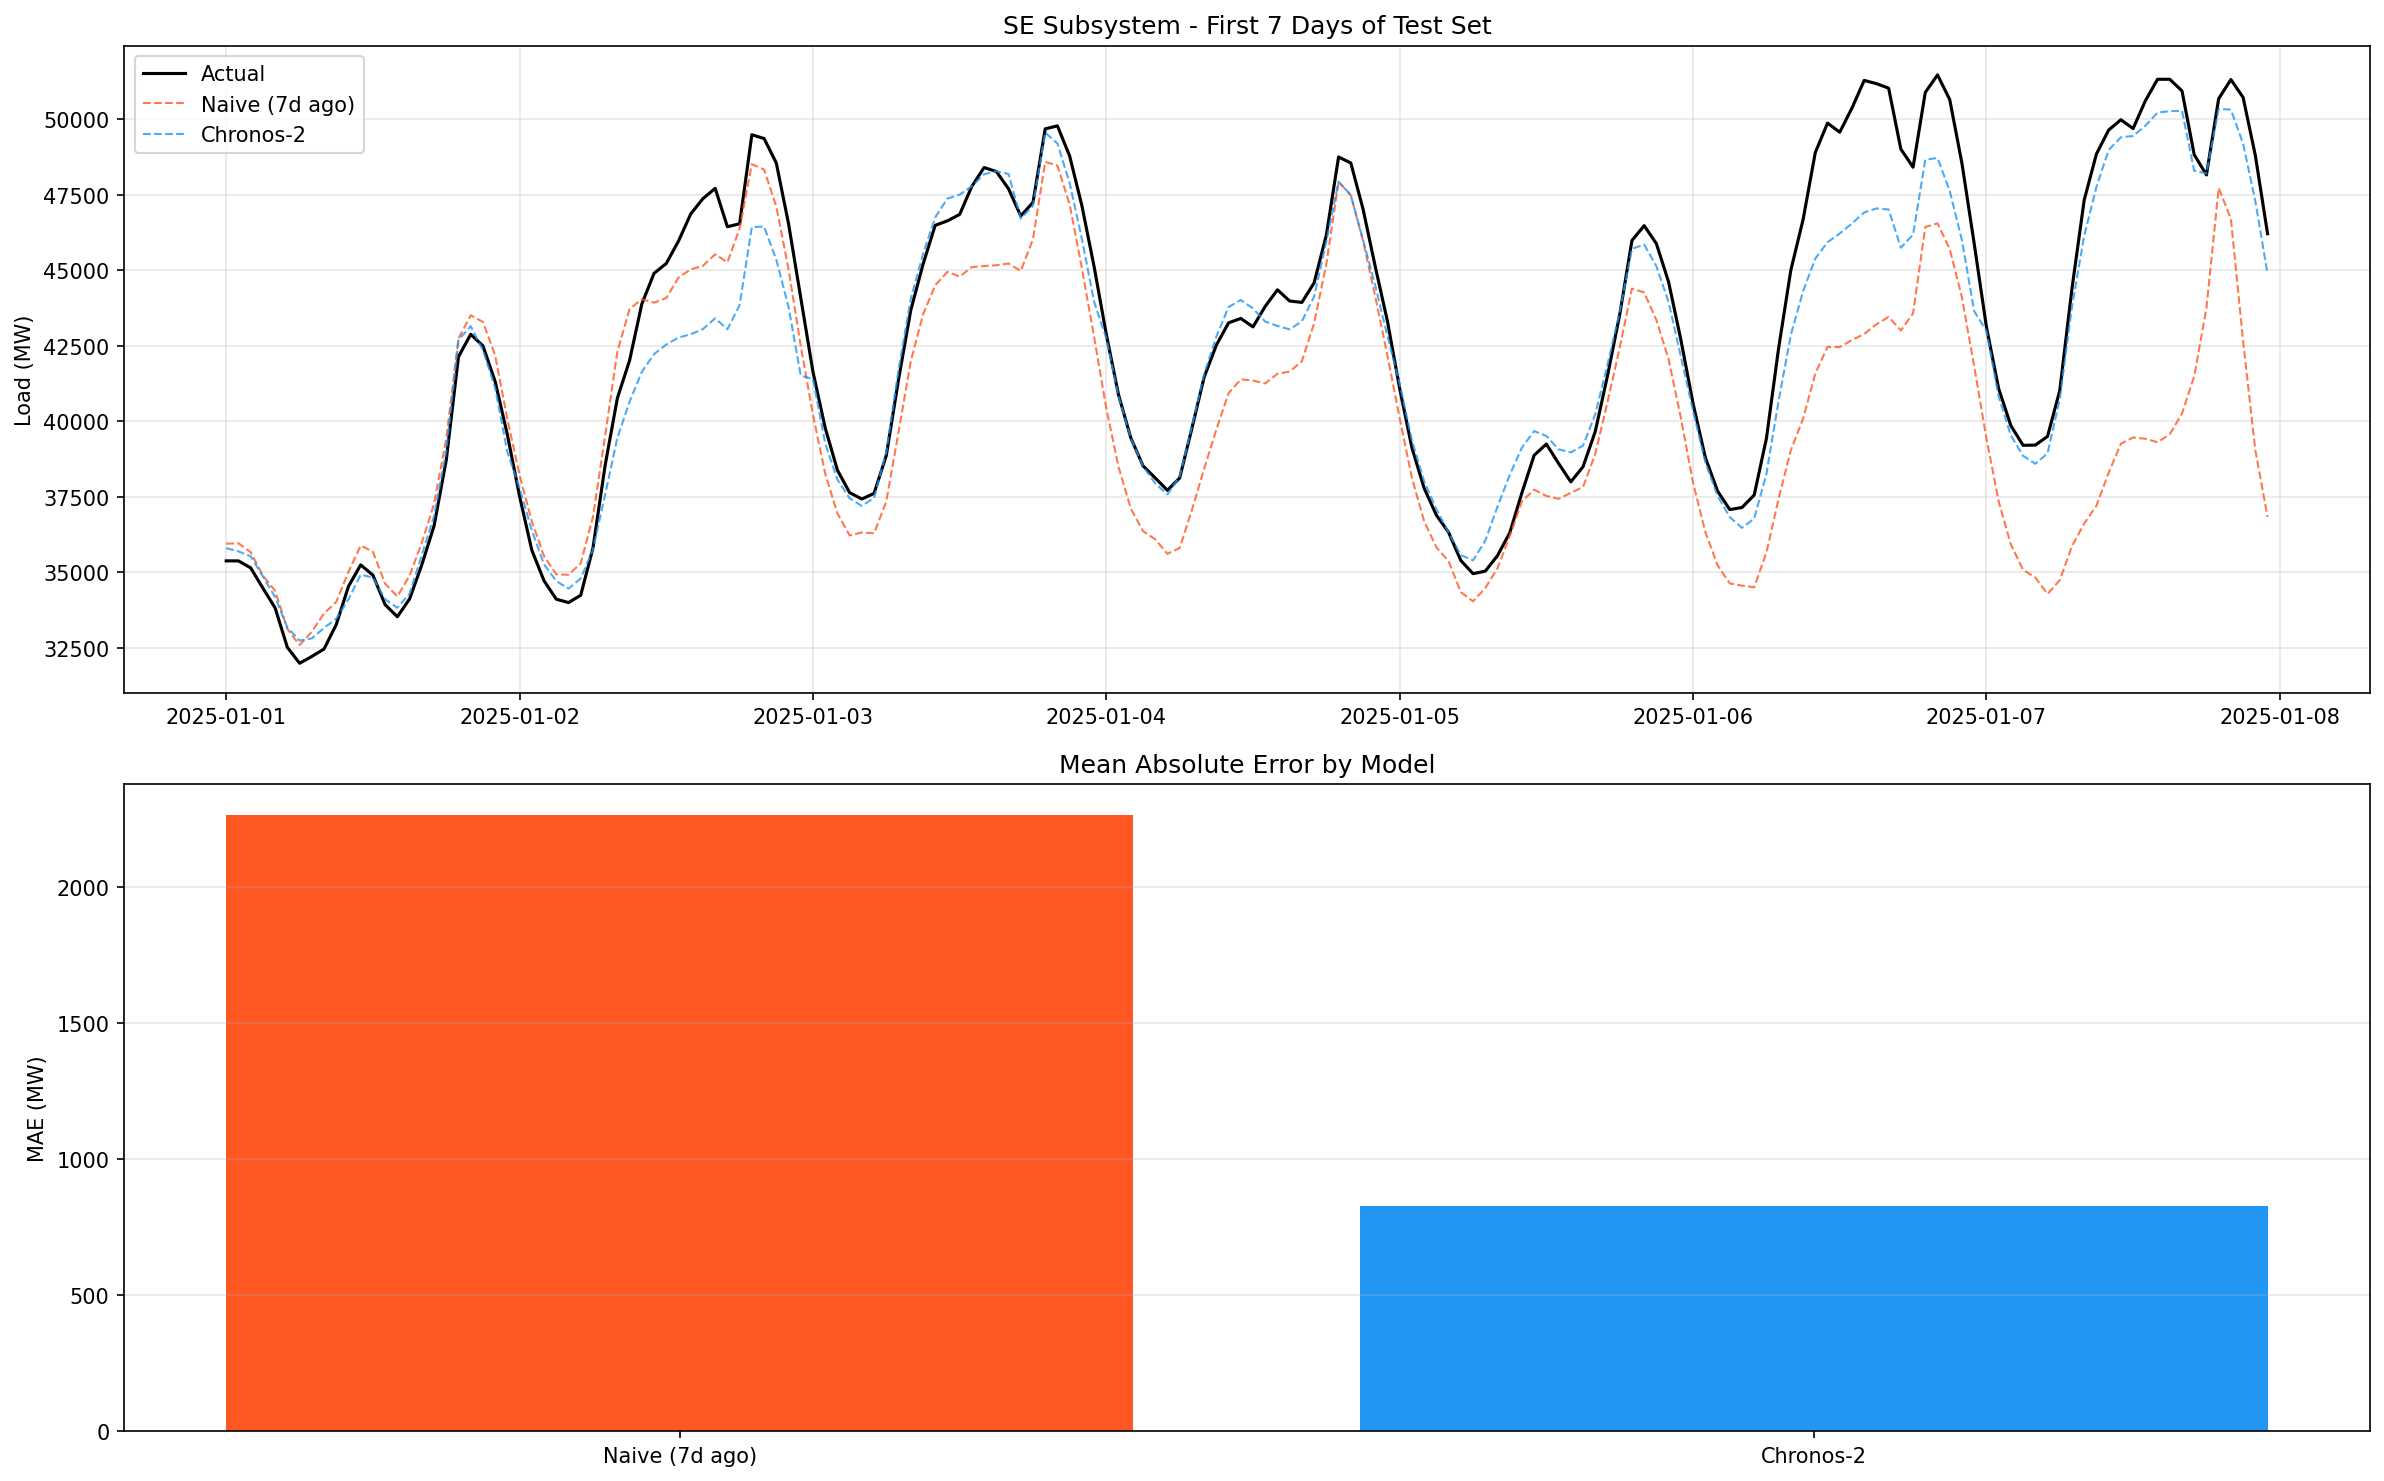

The data file committed next to this chart (first rows):
, MAE (MW), RMSE (MW), MAPE, MASE, RMSSE, R2
Naive (7d ago), 2264, 3027, 5.13, 0.89, 0.81, 0.77
Chronos-2, 829.3, 1318, 1.86, 0.33, 0.35, 0.96
